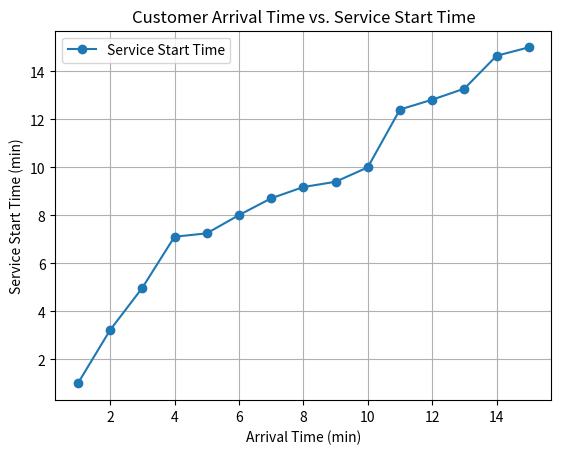
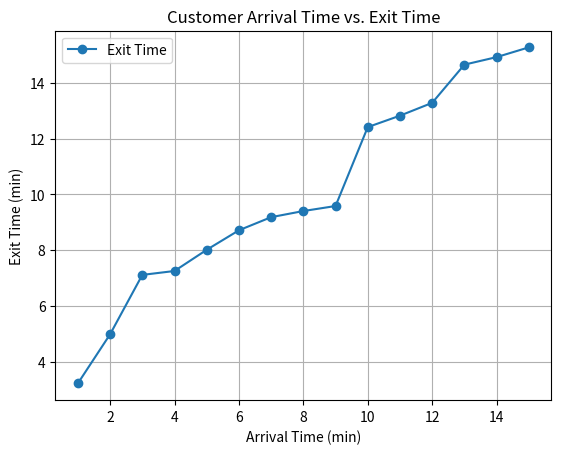
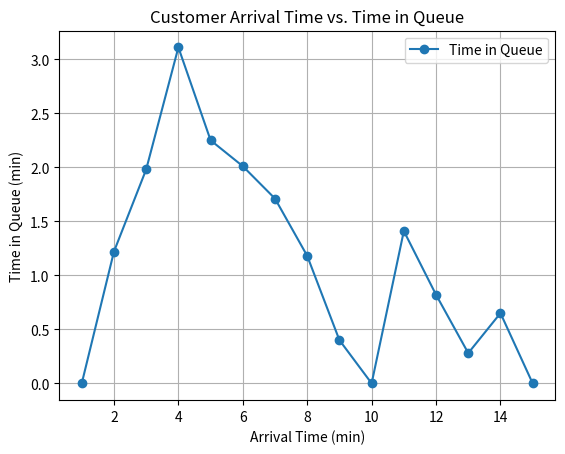
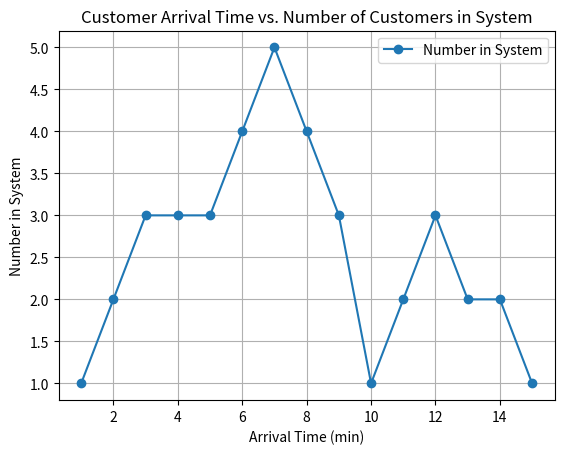
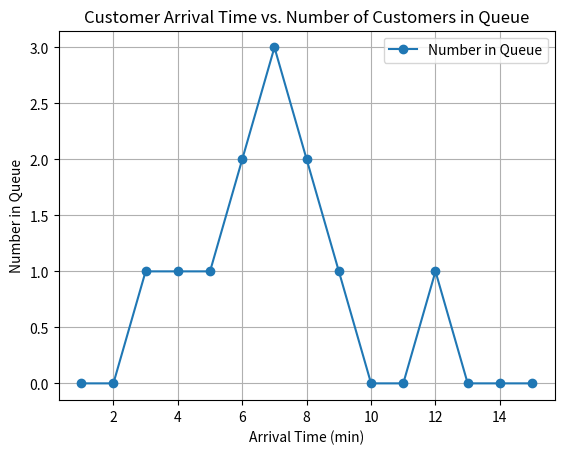

Write Python code to recreate these figures, in order.
import pandas as pd
import matplotlib.pyplot as plt
import numpy as np

# Input data
data = {
    "Arrival Time": [1, 2, 3, 4, 5, 6, 7, 8, 9, 10, 11, 12, 13, 14, 15],
    "Service Duration": [2.22, 1.76, 2.13, 0.14, 0.76, 0.7, 0.47, 0.22, 0.18, 2.41, 0.41, 0.46, 1.37, 0.27, 0.27],
}

# Create a DataFrame
df = pd.DataFrame(data)

# Compute service start and exit times
service_start_times = []
exit_times = []
server_free_time = 0

for i, row in df.iterrows():
    arrival_time = row["Arrival Time"]
    service_duration = row["Service Duration"]

    service_start_time = max(arrival_time, server_free_time)
    service_start_times.append(service_start_time)

    exit_time = service_start_time + service_duration
    exit_times.append(exit_time)

    server_free_time = exit_time

df["Service Start Time"] = service_start_times
df["Exit Time"] = exit_times

# Compute time in queue
df["Time in Queue"] = df["Service Start Time"] - df["Arrival Time"]

# Compute L_q (time average number in queue)
time_horizon = 15.27
time_intervals = sorted(set(df["Arrival Time"].tolist() + df["Exit Time"].tolist()))
queue_lengths = []

for t1, t2 in zip(time_intervals[:-1], time_intervals[1:]):
    time_in_interval = t2 - t1
    num_in_queue = sum((df["Arrival Time"] <= t1) & (df["Exit Time"] > t1))
    queue_lengths.append(num_in_queue * time_in_interval)

L_q = sum(queue_lengths) / time_horizon

# Compute L_q^(A) (average number in queue as seen by arriving customers)
L_q_A = df["Time in Queue"].mean()

# Print results
L_q, L_q_A

# Plot 1: Customer arrival time vs. service start time
plt.figure()
plt.plot(df["Arrival Time"], df["Service Start Time"], marker='o', label='Service Start Time')
plt.xlabel("Arrival Time (min)")
plt.ylabel("Service Start Time (min)")
plt.title("Customer Arrival Time vs. Service Start Time")
plt.grid()
plt.legend()
plt.show()

# Plot 2: Customer arrival time vs. exit time
plt.figure()
plt.plot(df["Arrival Time"], df["Exit Time"], marker='o', label='Exit Time')
plt.xlabel("Arrival Time (min)")
plt.ylabel("Exit Time (min)")
plt.title("Customer Arrival Time vs. Exit Time")
plt.grid()
plt.legend()
plt.show()

# Plot 3: Customer arrival time vs. time in queue
plt.figure()
plt.plot(df["Arrival Time"], df["Time in Queue"], marker='o', label='Time in Queue')
plt.xlabel("Arrival Time (min)")
plt.ylabel("Time in Queue (min)")
plt.title("Customer Arrival Time vs. Time in Queue")
plt.grid()
plt.legend()
plt.show()

# Plot 4: Customer arrival time vs. number of customers in the system at that time
num_in_system = [
    sum((df["Arrival Time"] <= t) & (df["Exit Time"] > t))
    for t in df["Arrival Time"]
]
plt.figure()
plt.plot(df["Arrival Time"], num_in_system, marker='o', label='Number in System')
plt.xlabel("Arrival Time (min)")
plt.ylabel("Number in System")
plt.title("Customer Arrival Time vs. Number of Customers in System")
plt.grid()
plt.legend()
plt.show()

# Plot 5: Customer arrival time vs. number of customers in queue at that time
num_in_queue = [
    sum((df["Arrival Time"] < t) & (df["Service Start Time"] > t))
    for t in df["Arrival Time"]
]
plt.figure()
plt.plot(df["Arrival Time"], num_in_queue, marker='o', label='Number in Queue')
plt.xlabel("Arrival Time (min)")
plt.ylabel("Number in Queue")
plt.title("Customer Arrival Time vs. Number of Customers in Queue")
plt.grid()
plt.legend()
plt.show()
